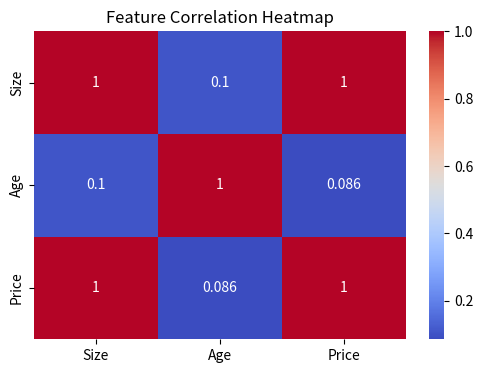
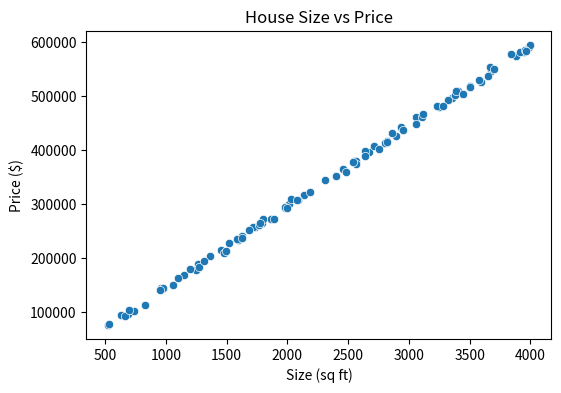
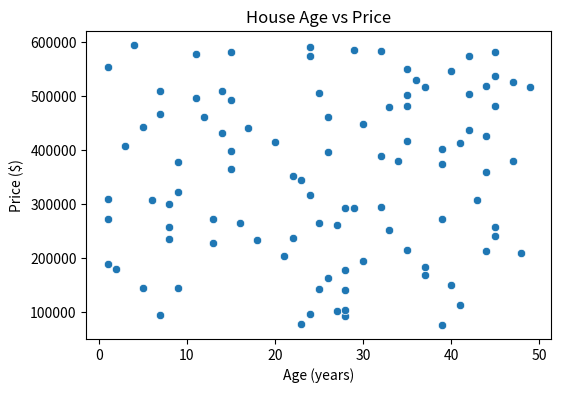

Reproduce these figures in Python, in order.
import pandas as pd
import numpy as np
import matplotlib.pyplot as plt
import seaborn as sns

# Load sample dataset
np.random.seed(42)
size = np.random.randint(500, 4000, 100)  # House size (sq ft)
age = np.random.randint(1, 50, 100)  # Age of the house
location = np.random.choice(['Urban', 'Suburban', 'Rural'], 100)  # Location categories
price = 1000 + (size * 150) - (age * 200) + np.random.randint(-5000, 5000, 100)  # Price formula

# Create DataFrame
df = pd.DataFrame({'Size': size, 'Age': age, 'Location': location, 'Price': price})

# Correlation heatmap
plt.figure(figsize=(6, 4))
sns.heatmap(df[['Size', 'Age', 'Price']].corr(), annot=True, cmap='coolwarm')
plt.title("Feature Correlation Heatmap")
plt.show()

# Scatter plot: Size vs Price
plt.figure(figsize=(6, 4))
sns.scatterplot(x=df['Size'], y=df['Price'])
plt.title("House Size vs Price")
plt.xlabel("Size (sq ft)")
plt.ylabel("Price ($)")
plt.show()

# Scatter plot: Age vs Price
plt.figure(figsize=(6, 4))
sns.scatterplot(x=df['Age'], y=df['Price'])
plt.title("House Age vs Price")
plt.xlabel("Age (years)")
plt.ylabel("Price ($)")
plt.show()
